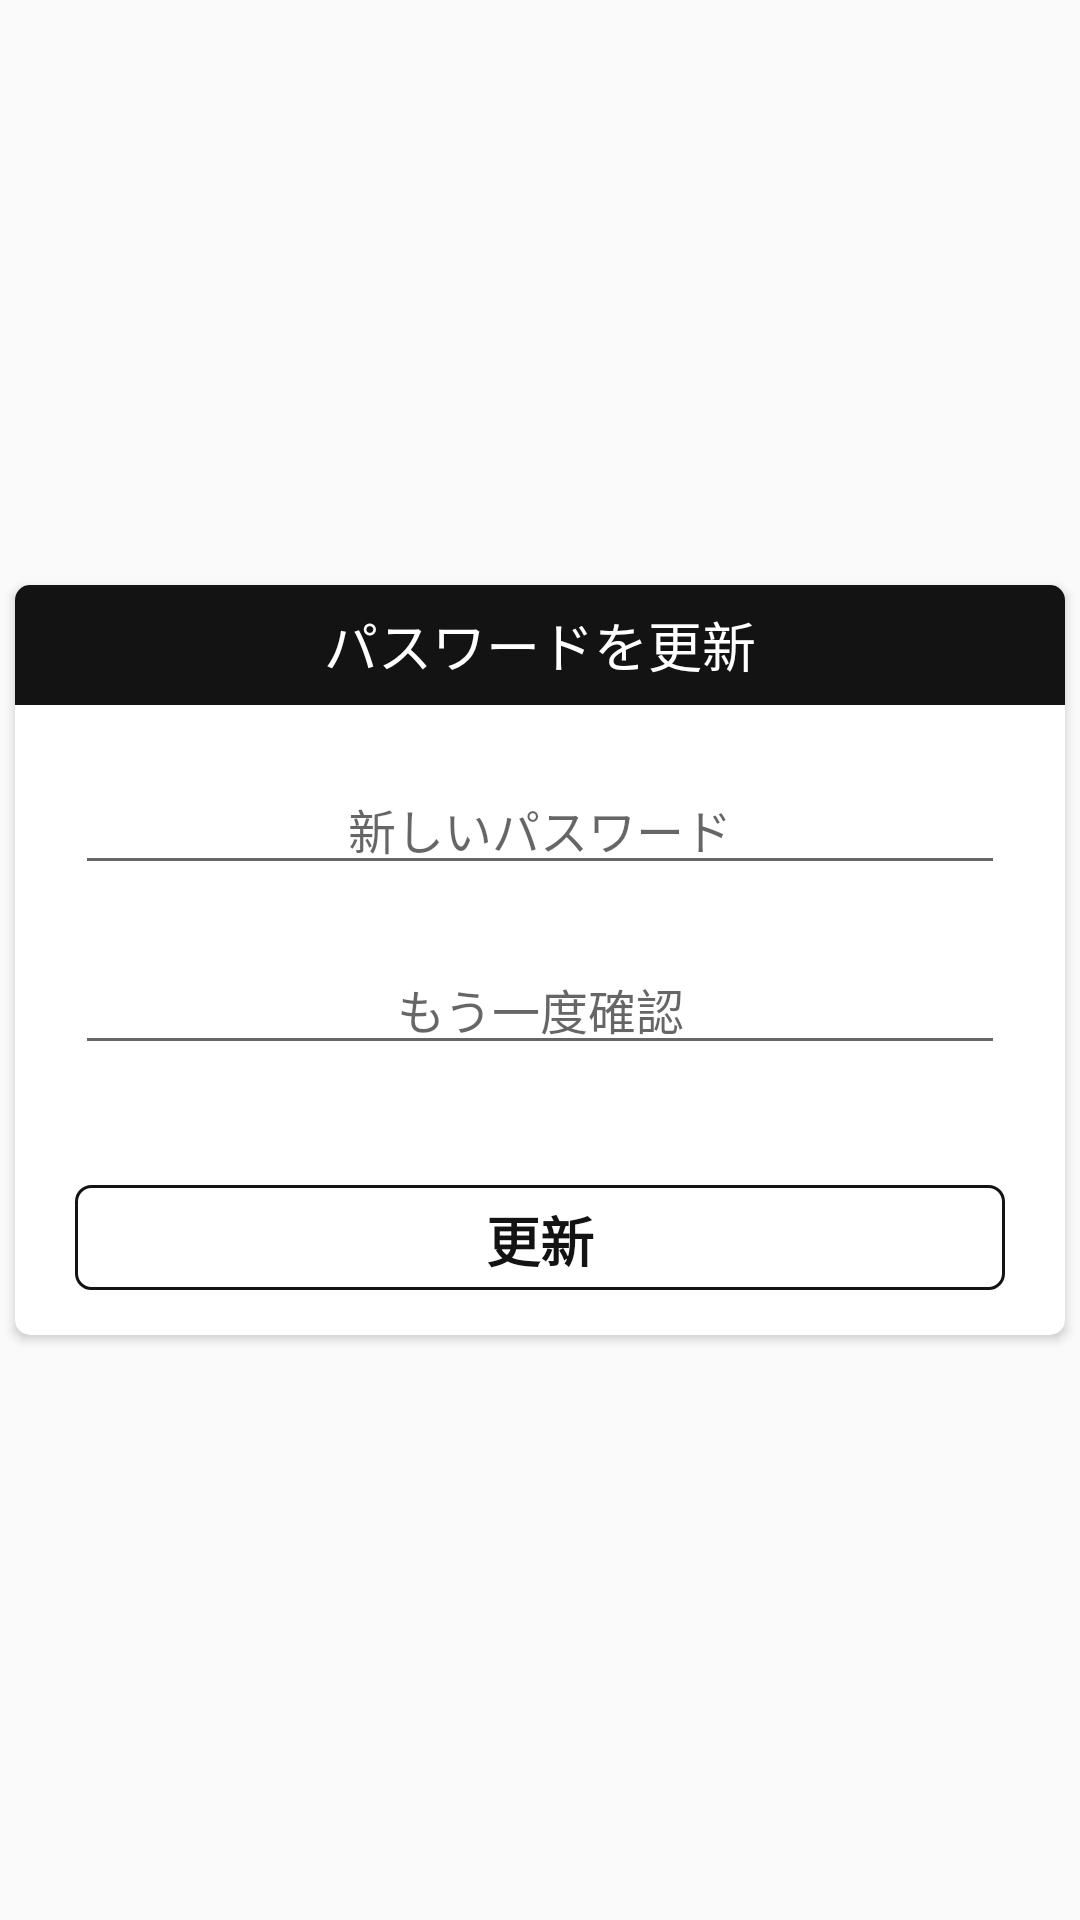

Layout XML and referenced resources for this Android screen:
<!-- AndroidManifest.xml: application theme AppTheme -->
<!-- res/layout/layout_dialog_confirm_pass.xml -->
<?xml version="1.0" encoding="utf-8"?>
<RelativeLayout xmlns:android="http://schemas.android.com/apk/res/android"
    android:layout_width="match_parent"
    android:layout_height="match_parent"
    xmlns:app="http://schemas.android.com/apk/res-auto">
    <androidx.cardview.widget.CardView
        android:layout_width="350dp"
        android:layout_centerInParent="true"
        app:cardCornerRadius="5dp"
        android:layout_height="250dp">
        <LinearLayout
            android:layout_width="match_parent"
            android:orientation="vertical"
            android:layout_height="match_parent">

            <TextView
                android:layout_width="match_parent"
                android:layout_height="40dp"
                android:background="@color/colorPrimary"
                android:gravity="center"
                android:text="パスワードを更新"
                android:textColor="#fff"
                android:textSize="@dimen/fontsize_title_widget" />

            <EditText
                android:id="@+id/txtNewPass"
                android:layout_width="match_parent"
                android:layout_height="40dp"
                android:layout_margin="20dp"
                android:gravity="center"
                android:hint="新しいパスワード"
                android:inputType="textPassword"
                android:password="true"
                android:textColor="#000"
                android:textSize="@dimen/fontsize_edittext" />

            <EditText
                android:id="@+id/txtConfirmPass"
                android:layout_width="match_parent"
                android:layout_height="40dp"
                android:layout_marginLeft="20dp"
                android:layout_marginRight="20dp"
                android:gravity="center"
                android:hint="もう一度確認"
                android:inputType="textPassword"
                android:password="true"
                android:textColor="#000"
                android:textSize="@dimen/fontsize_edittext" />
            <LinearLayout
                android:layout_width="match_parent"
                android:layout_height="35dp"
                android:layout_marginLeft="20dp"
                android:layout_marginRight="20dp"
                android:clickable="true"
                android:id="@+id/linearLayoutLogin"
                android:foreground="?android:attr/selectableItemBackground"
                android:background="@drawable/selecter_boder_login"
                android:layout_marginTop="40dp"
                >

                <TextView
                    android:layout_width="match_parent"
                    android:layout_height="match_parent"
                    android:gravity="center"
                    android:padding="5dp"
                    android:text="更新"
                    android:textColor="@drawable/selecter_color_login"
                    android:textSize="@dimen/fontsize_title_widget"
                    android:textStyle="bold" />
            </LinearLayout>
        </LinearLayout>

    </androidx.cardview.widget.CardView>

</RelativeLayout>
<!-- resources referenced by this layout -->
<resources>
  <color name="colorPrimary">#131313</color>
  <dimen name="fontsize_edittext">16dp</dimen>
  <dimen name="fontsize_title_widget">18dp</dimen>
  <!-- drawable selecter_boder_login (drawable) -->
  <?xml version="1.0" encoding="utf-8"?>
  <selector xmlns:android="http://schemas.android.com/apk/res/android">
      <item android:state_pressed="true" android:drawable="@drawable/boder_button_login_selectted"/>
  
      <item android:drawable="@drawable/boder_button_login_notselected"/>
  </selector>
  <!-- drawable selecter_color_login (drawable) -->
  <?xml version="1.0" encoding="utf-8"?>
  <selector xmlns:android="http://schemas.android.com/apk/res/android">
      <item android:state_pressed="true" android:color="#ffffff"/>
  
      <item android:color="@color/colorPrimary"/>
  </selector>
  <style name="AppTheme" parent="Theme.AppCompat.Light.NoActionBar">
          
          <item name="colorPrimary">@color/colorPrimary</item>
          <item name="colorPrimaryDark">@color/colorPrimaryDark</item>
          <item name="colorAccent">@color/colorAccent</item>
      </style>
  <!-- drawable boder_button_login_selectted (drawable) -->
  <?xml version="1.0" encoding="utf-8"?>
  <shape xmlns:android="http://schemas.android.com/apk/res/android"
      android:shape="rectangle">
      <stroke android:width="1dp"
          android:color="@color/colorPrimary"/>
      <corners android:radius="5dp"/>
      <solid android:color="#000"/>
  </shape>
  <!-- drawable boder_button_login_notselected (drawable) -->
  <?xml version="1.0" encoding="utf-8"?>
  <shape xmlns:android="http://schemas.android.com/apk/res/android"
      android:shape="rectangle">
      <stroke android:width="1dp"
          android:color="@color/colorPrimary"/>
      <corners android:radius="5dp"/>
      <solid android:color="#00000000"/>
  </shape>
  <color name="colorPrimaryDark">#131313</color>
  <color name="colorAccent">#03DAC5</color>
</resources>
